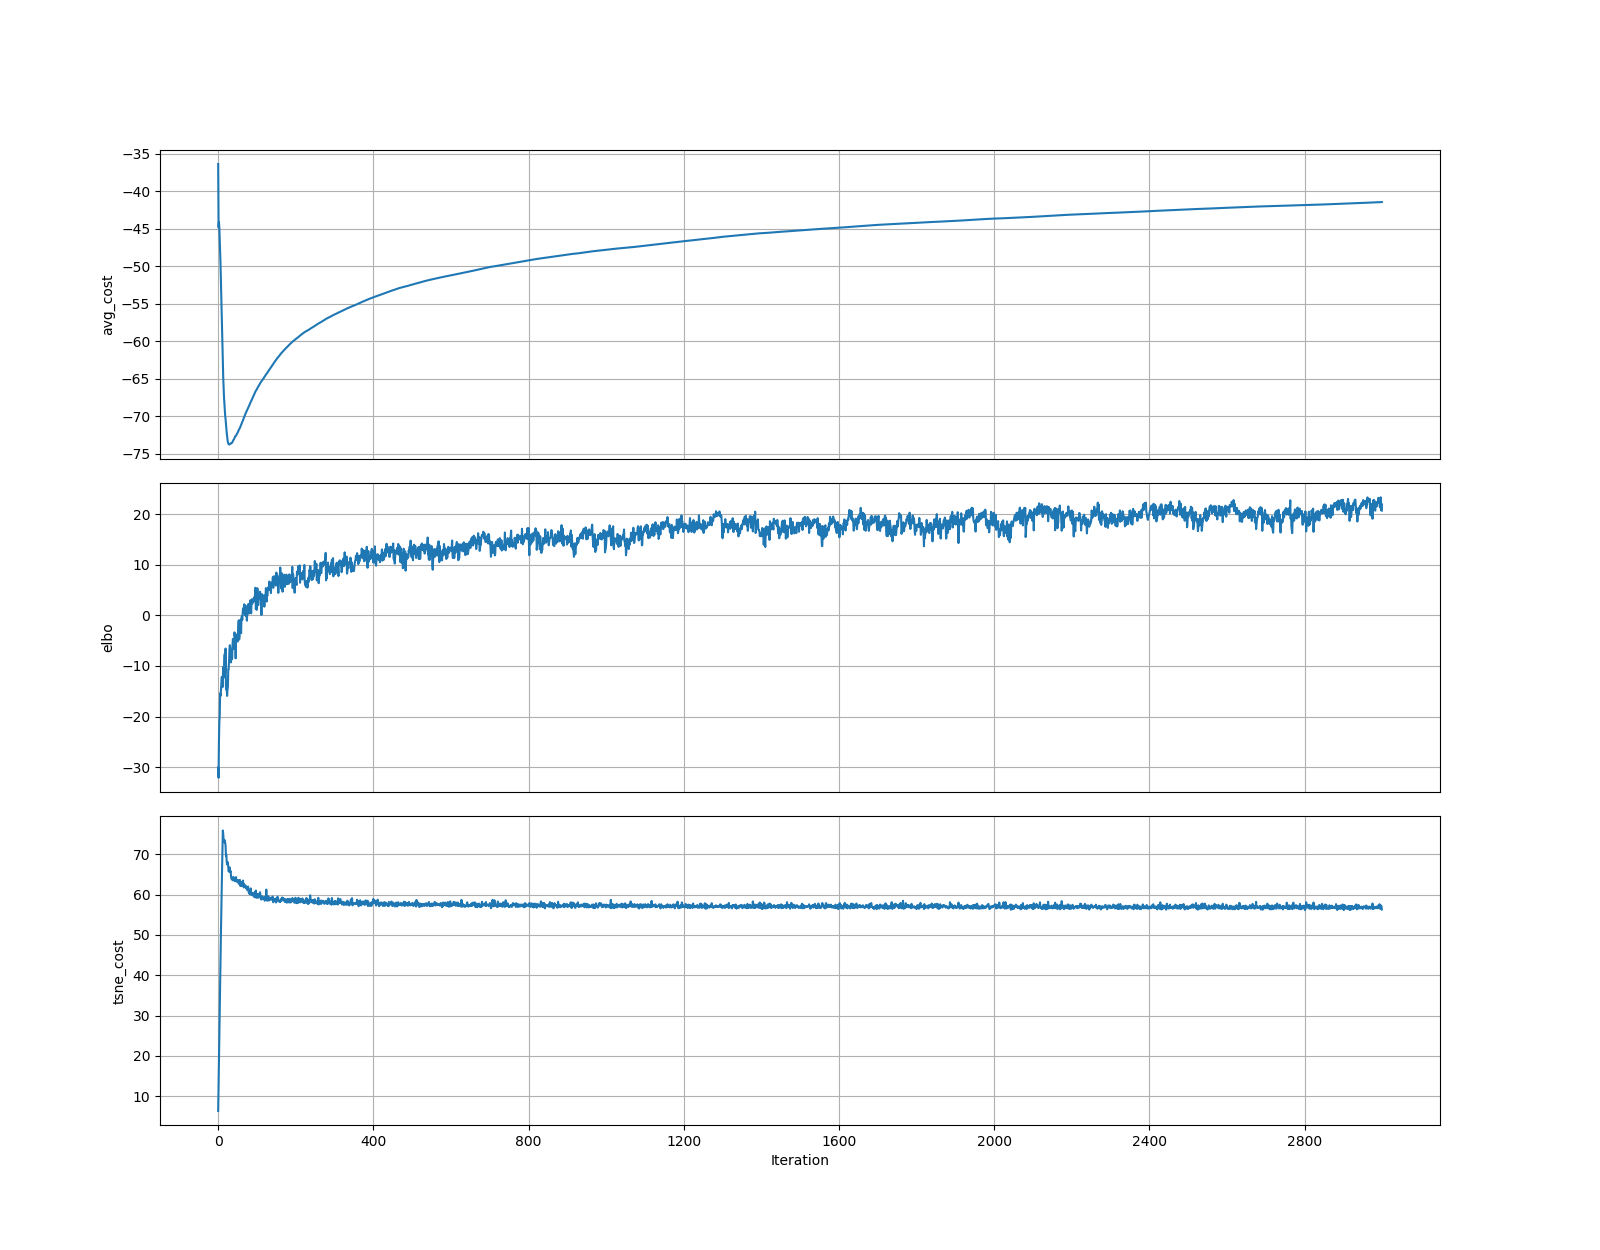

Data behind this chart, as committed beside it:
	elbo	tsne_cost
0	-30.06	6.289
1	-32.07	12.74
2	-24.68	18.72
3	-21.08	25.22
4	-19.8	31.47
5	-15.4	37.41
6	-15.92	43.69
7	-14.99	50.03
8	-13.56	55.74
9	-12.19	61.08
10	-12.29	66.09
11	-14.19	71.1
12	-11.99	75.96
13	-10.21	75.08
14	-12.32	73.75
15	-10.09	73.28
16	-8.311	73.02
17	-7.581	73.53
18	-11.24	72.87
19	-6.557	72.31
20	-14.01	69.69
21	-14.66	70.07
22	-14.49	68.16
23	-15.91	67.52
24	-14.66	68.12
25	-14.17	68.07
26	-10.63	67.03
27	-10.61	65.76
28	-9.007	66.16
29	-6.76	66.76
30	-5.901	66.77
31	-6.402	65.62
32	-6.972	65.86
33	-9.291	64.67
34	-7.38	63.97
35	-8.496	63.95
36	-8.654	63.88
37	-5.72	63.59
38	-4.658	63.75
39	-5.372	64.46
40	-6.62	64.15
41	-6.051	63.62
42	-3.361	63.44
43	-3.971	64.07
44	-4.561	63.34
45	-8.49	63.5
46	-4.994	64.38
47	-4.336	63.4
48	-3.79	63.64
49	-4.521	63.18
50	-5.162	63.26
51	-4.174	63.19
52	-2.035	63.63
53	-0.9797	62.73
54	-4.785	63.25
55	-4.154	62.92
56	-2.184	63.68
57	-1.59	62.2
58	-0.8457	63.26
59	-3.518	62.24
... 2,940 more rows
